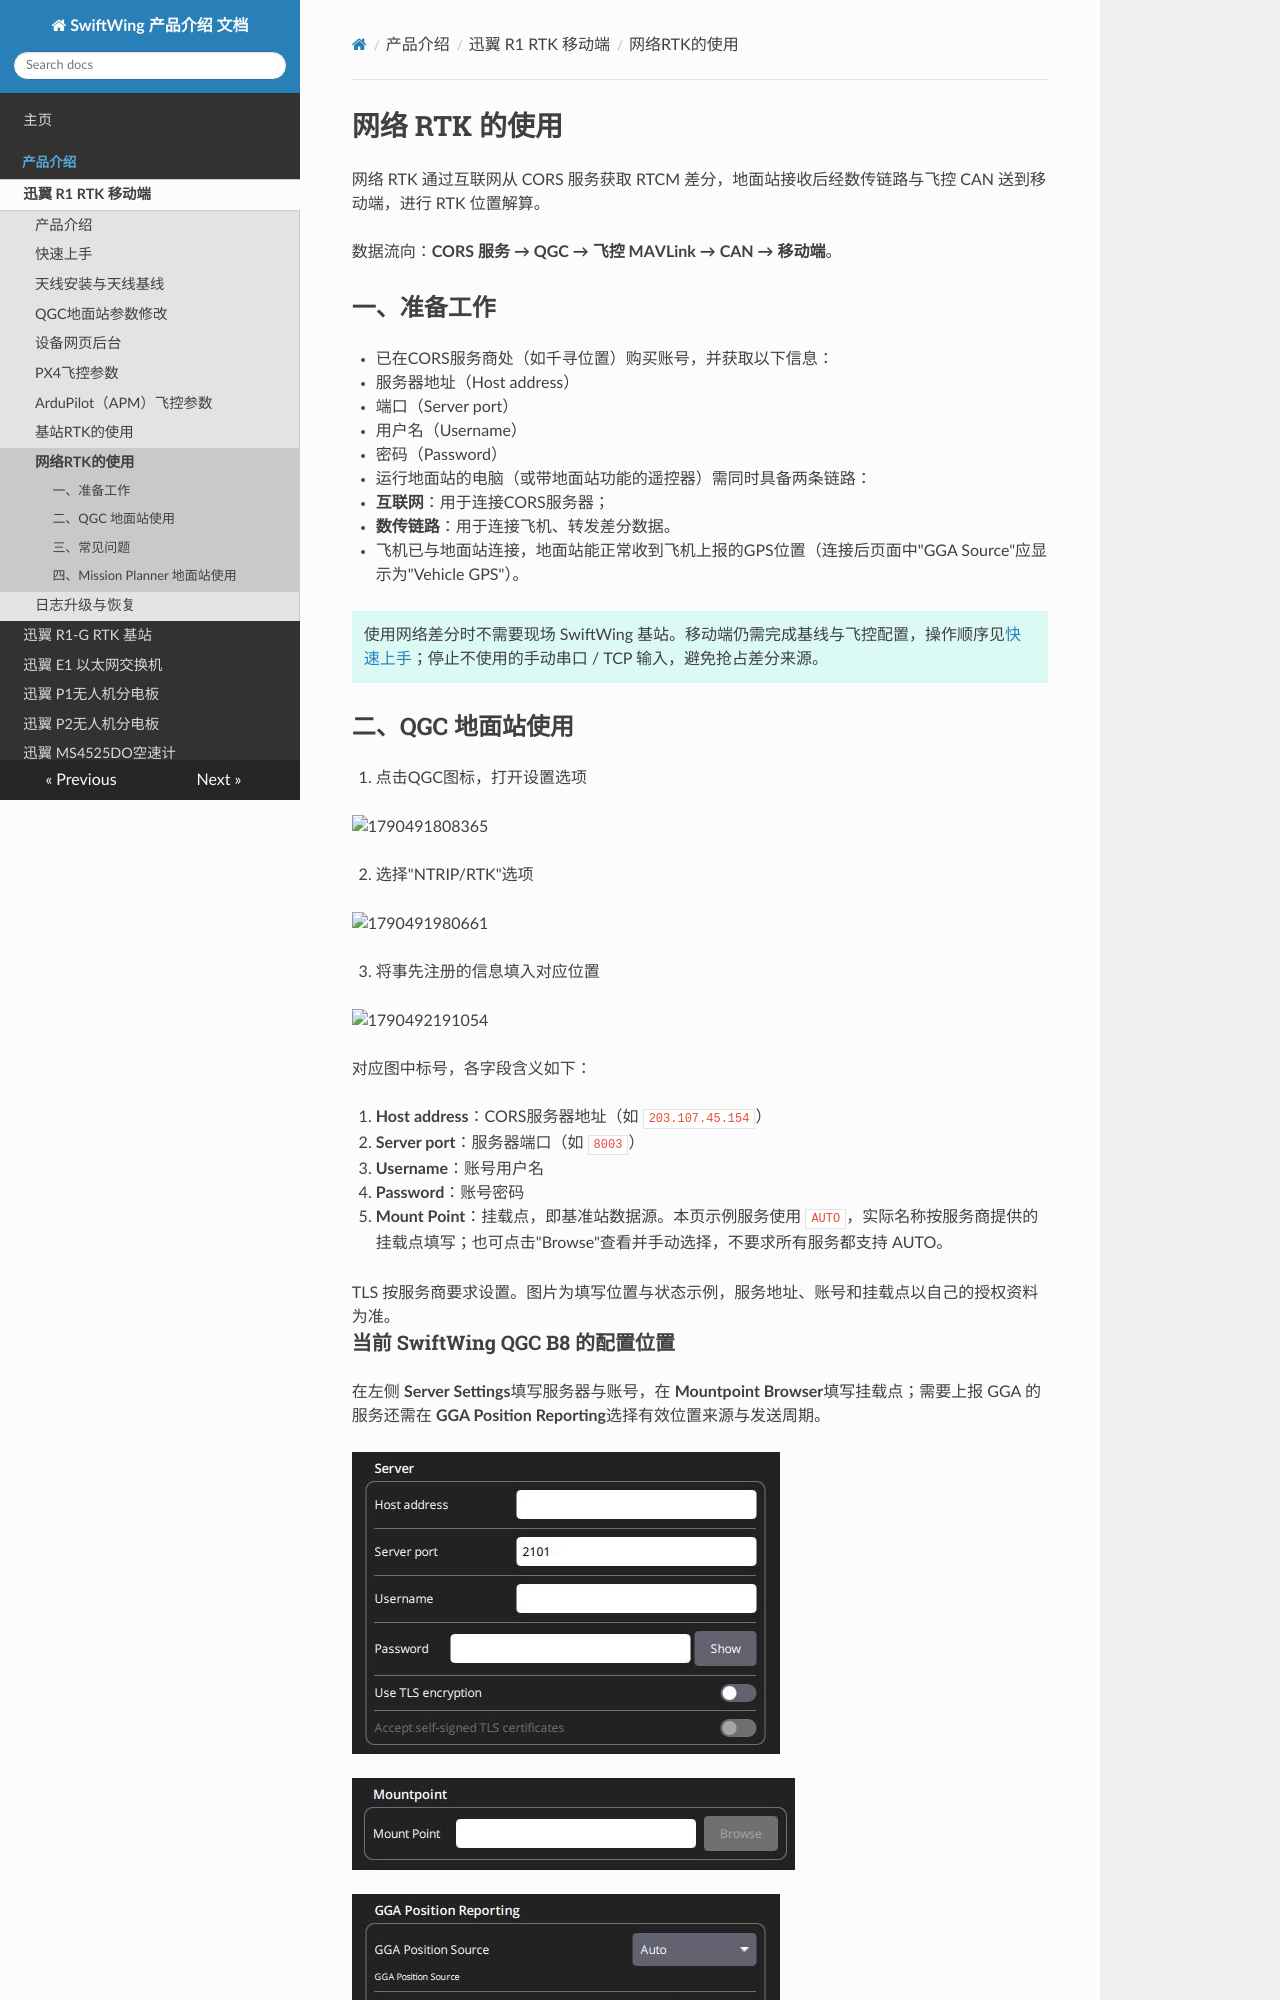

repository: SwiftWing001/SwiftWing-Product-Introduction · page: SwiftWing_R1_RTK_移动端/网络RTK的使用/index.html · generator: mkdocs

<div class="rtk-guide" aria-hidden="true"></div>

# 网络 RTK 的使用

网络 RTK 通过互联网从 CORS 服务获取 RTCM 差分，地面站接收后经数传链路与飞控 CAN 送到移动端，进行 RTK 位置解算。

数据流向：**CORS 服务 → QGC → 飞控 MAVLink → CAN → 移动端**。

## 一、准备工作

* 已在CORS服务商处（如千寻位置）购买账号，并获取以下信息：
  * 服务器地址（Host address）
  * 端口（Server port）
  * 用户名（Username）
  * 密码（Password）
* 运行地面站的电脑（或带地面站功能的遥控器）需同时具备两条链路：
  * **互联网**：用于连接CORS服务器；
  * **数传链路**：用于连接飞机、转发差分数据。
* 飞机已与地面站连接，地面站能正常收到飞机上报的GPS位置（连接后页面中"GGA Source"应显示为"Vehicle GPS"）。

<div class="admonition tip">
<p>使用网络差分时不需要现场 SwiftWing 基站。移动端仍需完成基线与飞控配置，操作顺序见<a href="../快速上手/">快速上手</a>；停止不使用的手动串口 / TCP 输入，避免抢占差分来源。</p>
</div>

## 二、QGC 地面站使用

1. 点击QGC图标，打开设置选项

![1790491808365](image/网络RTK的使用/1790491808365.png)

2. 选择"NTRIP/RTK"选项

![1790491980661](image/网络RTK的使用/1790491980661.png)

3. 将事先注册的信息填入对应位置

![1790492191054](image/网络RTK的使用/1790492191054.png)

对应图中标号，各字段含义如下：

1. **Host address**：CORS服务器地址（如 `203.107.45.154`）
2. **Server port**：服务器端口（如 `8003`）
3. **Username**：账号用户名
4. **Password**：账号密码
5. **Mount Point**：挂载点，即基准站数据源。本页示例服务使用 `AUTO`，实际名称按服务商提供的挂载点填写；也可点击"Browse"查看并手动选择，不要求所有服务都支持 AUTO。

<div class="rtk-fineprint">TLS 按服务商要求设置。图片为填写位置与状态示例，服务地址、账号和挂载点以自己的授权资料为准。</div>
